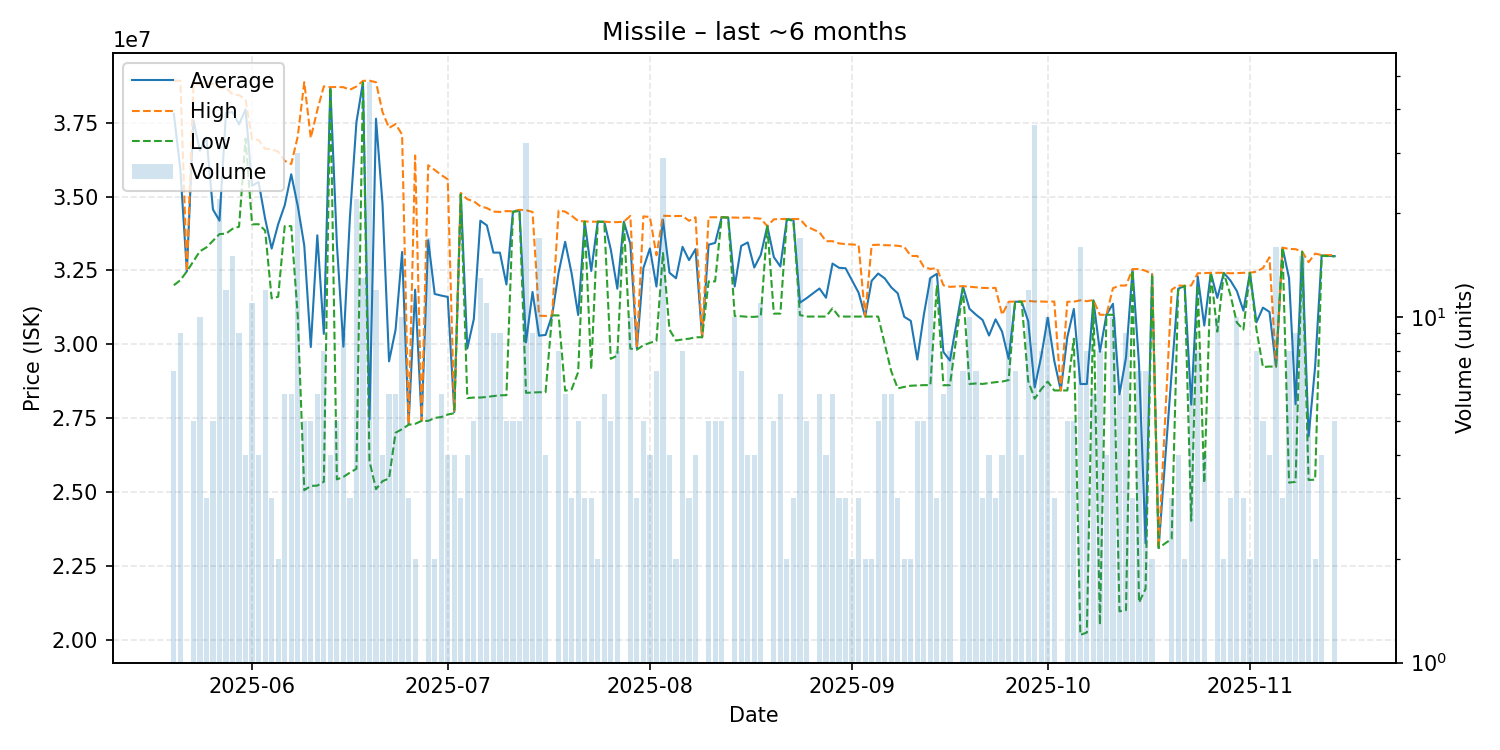

Values plotted in this chart, from the file beside it:
date, average, highest, lowest, order_count, volume
2025-05-20, 37798571, 38920000, 32000000, 6, 7
2025-05-21, 35917778, 38920000, 32170000, 6, 9
2025-05-22, 32470000, 32470000, 32470000, 1, 1
2025-05-23, 37588000, 38790000, 32810000, 5, 5
2025-05-24, 36552000, 38800000, 33150000, 10, 10
2025-05-25, 37000000, 38860000, 33280000, 3, 3
2025-05-26, 34564000, 38800000, 33505000, 5, 5
2025-05-27, 34183636, 38685000, 33730000, 11, 22
2025-05-28, 37838333, 38680000, 33745000, 8, 12
2025-05-29, 37858000, 38460000, 33910000, 13, 15
2025-05-30, 37442222, 38430000, 33980000, 6, 9
2025-05-31, 37950000, 38290000, 36960000, 4, 4
2025-06-01, 35368182, 36940000, 34060000, 10, 11
2025-06-02, 35490000, 36915000, 34065000, 4, 4
2025-06-03, 34248333, 36615000, 33850000, 10, 12
2025-06-04, 33240000, 36610000, 31555000, 3, 3
2025-06-05, 34065000, 36520000, 31610000, 2, 2
2025-06-06, 34703333, 36210000, 34000000, 4, 6
2025-06-07, 35755000, 36100000, 34000000, 6, 6
2025-06-08, 34686333, 37030000, 30960000, 22, 30
2025-06-09, 33344000, 38870000, 25065000, 5, 5
2025-06-10, 29910000, 36985000, 25210000, 5, 5
2025-06-11, 33688333, 37925000, 25220000, 5, 6
2025-06-12, 30353750, 38730000, 25350000, 8, 8
2025-06-13, 38695000, 38700000, 38690000, 4, 4
2025-06-14, 33402000, 38710000, 25430000, 4, 5
2025-06-15, 29920000, 38700000, 25515000, 9, 9
2025-06-16, 34296667, 38615000, 25660000, 3, 3
2025-06-17, 37515909, 38725000, 25790000, 22, 22
2025-06-18, 38873077, 38915000, 38860000, 11, 13
2025-06-19, 27459167, 38920000, 26050000, 13, 48
2025-06-20, 37635000, 38870000, 25100000, 5, 12
2025-06-21, 34742500, 37860000, 25370000, 4, 4
2025-06-22, 29426667, 37320000, 25465000, 6, 6
2025-06-23, 30491667, 37455000, 27010000, 3, 6
2025-06-24, 33125000, 37100000, 27130000, 9, 10
2025-06-25, 27303333, 27315000, 27280000, 3, 3
2025-06-26, 31850000, 36390000, 27310000, 2, 2
2025-06-27, 27410000, 27410000, 27410000, 1, 1
2025-06-28, 33522353, 36060000, 27410000, 12, 17
2025-06-29, 31705000, 35900000, 27510000, 2, 2
2025-06-30, 31650000, 35730000, 27540000, 6, 6
2025-07-01, 31605000, 35585000, 27625000, 4, 4
2025-07-02, 27710000, 27720000, 27670000, 3, 4
2025-07-03, 35103333, 35120000, 35070000, 3, 3
2025-07-04, 29862500, 34910000, 28180000, 4, 4
2025-07-05, 30856000, 34840000, 28200000, 5, 5
2025-07-06, 34183846, 34670000, 28200000, 12, 13
2025-07-07, 34024545, 34610000, 28220000, 7, 11
2025-07-08, 33103333, 34490000, 28250000, 8, 9
2025-07-09, 33103333, 34480000, 28275000, 7, 9
2025-07-10, 32024000, 34510000, 28280000, 5, 5
2025-07-11, 34490000, 34500000, 34480000, 5, 5
2025-07-12, 34536000, 34550000, 34515000, 5, 5
2025-07-13, 30064688, 34540000, 28360000, 16, 32
2025-07-14, 31772222, 34480000, 28370000, 8, 9
2025-07-15, 30294118, 30970000, 28380000, 14, 17
2025-07-16, 30317500, 30960000, 28380000, 4, 4
2025-07-17, 30980000, 30980000, 30980000, 1, 1
2025-07-18, 32430000, 34530000, 30980000, 4, 8
... 115 more rows
